Run: headless pygame with SDL's dummy video driver; simulated clock (each Clock.tick advances the game by its frame time, no real sleeping); random seed 0; keys injected as events and as key.get_pressed() state; mouse plan: one left click at the window centre at the start of phase 2, then a move to the lower-right quarter at the start of phase 3.
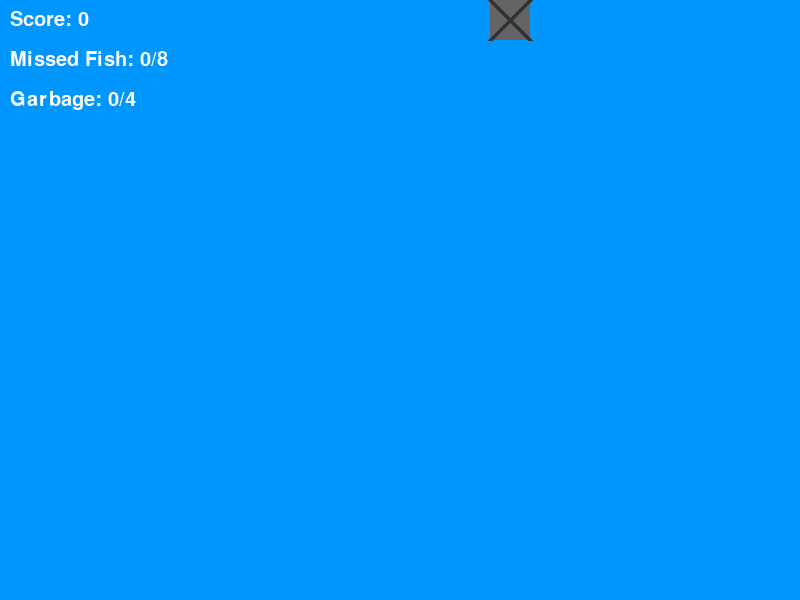
Frame 1 of 4 · flips 1–60 · no input
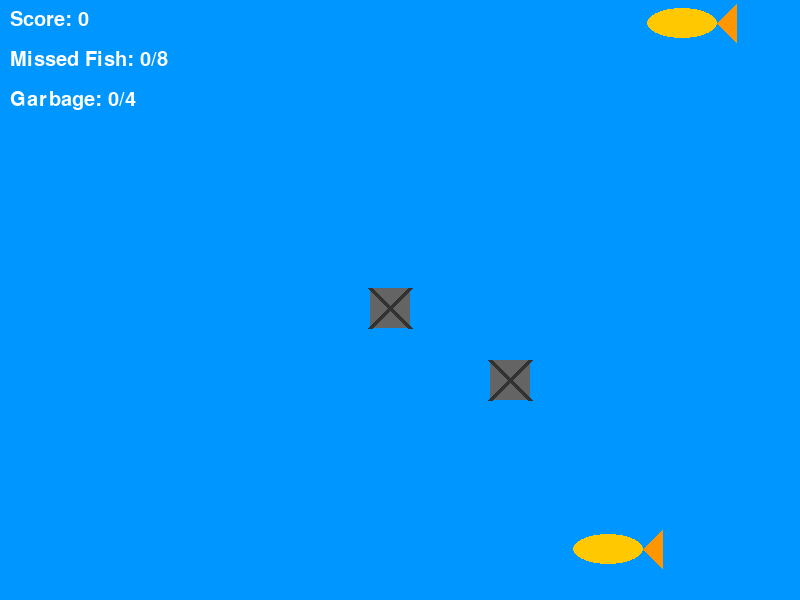
Frame 2 of 4 · flips 61–180 · clicked the window centre · tapped SPACE, RETURN · held RIGHT (→), D
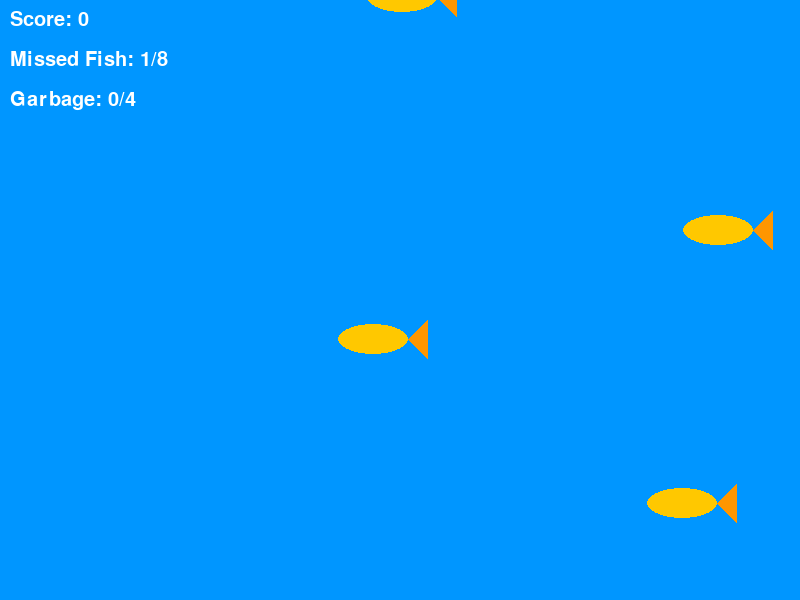
Frame 3 of 4 · flips 181–300 · moved the mouse to the lower-right quarter · held DOWN (↓), S
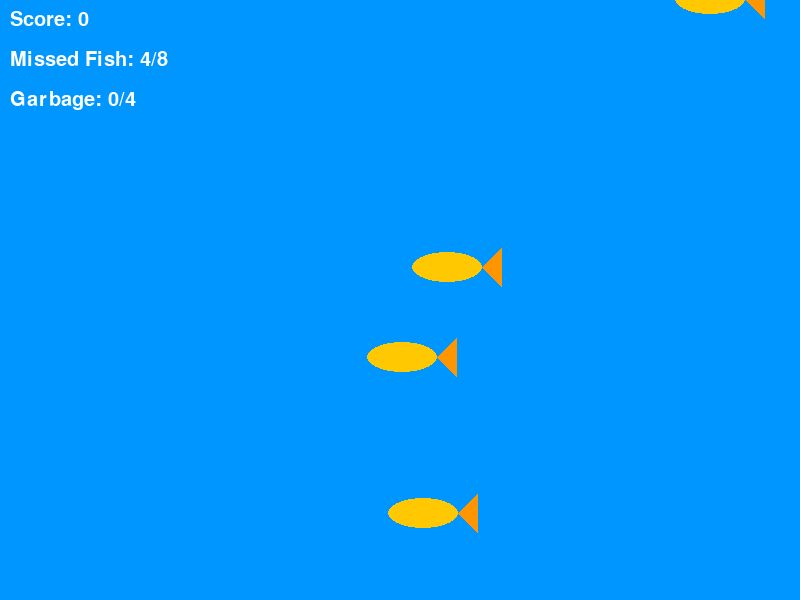
Frame 4 of 4 · flips 301–420 · held LEFT (←), A, UP (↑), W

The pygame program that drew these frames:

import pygame
import random
import sys

# Initialize Pygame
pygame.init()

# Screen settings
WIDTH, HEIGHT = 800, 600
screen = pygame.display.set_mode((WIDTH, HEIGHT))
pygame.display.set_caption("Catch the Fish Game")

# Colors
WHITE = (255, 255, 255)
BLUE = (0, 150, 255)

# Fonts
font = pygame.font.SysFont("Arial", 30)

# --- Bigger Fish ---
fish_img = pygame.Surface((90, 50), pygame.SRCALPHA)  # Bigger size
pygame.draw.ellipse(fish_img, (255, 200, 0), [0, 10, 70, 30])   # Fish body
pygame.draw.polygon(fish_img, (255, 150, 0), [(70, 25), (90, 5), (90, 45)])  # Tail

# --- Bigger Garbage ---
garbage_img = pygame.Surface((60, 60), pygame.SRCALPHA)  # Bigger size
pygame.draw.rect(garbage_img, (100, 100, 100), [10, 10, 40, 40])  # Garbage box
pygame.draw.line(garbage_img, (50, 50, 50), (10, 10), (50, 50), 5)
pygame.draw.line(garbage_img, (50, 50, 50), (50, 10), (10, 50), 5)

# Game variables
objects = []
spawn_timer = 0
missed_fish = 0
caught_garbage = 0
score = 0

# Difficulty scaling
base_speed = 3
extra_speed = 0  # increases as score increases

# Clock
clock = pygame.time.Clock()

def draw_ui():
    screen.fill(BLUE)  # Background like sea
    score_text = font.render(f"Score: {score}", True, WHITE)
    miss_text = font.render(f"Missed Fish: {missed_fish}/8", True, WHITE)
    garbage_text = font.render(f"Garbage: {caught_garbage}/4", True, WHITE)
    screen.blit(score_text, (10, 10))
    screen.blit(miss_text, (10, 50))
    screen.blit(garbage_text, (10, 90))

class FallingObject:
    def __init__(self, kind, speed_boost):
        self.kind = kind  # "fish" or "garbage"
        if kind == "fish":
            self.image = fish_img
        else:
            self.image = garbage_img
        self.x = random.randint(50, WIDTH - 100)
        self.y = -70
        self.speed = random.randint(base_speed, base_speed + 3) + speed_boost

    def move(self):
        self.y += self.speed

    def draw(self):
        screen.blit(self.image, (self.x, self.y))

# Main game loop
running = True
while running:
    clock.tick(60)
    spawn_timer += 1

    for event in pygame.event.get():
        if event.type == pygame.QUIT:
            running = False
            sys.exit()
        if event.type == pygame.MOUSEBUTTONDOWN:
            mx, my = pygame.mouse.get_pos()
            for obj in objects[:]:
                rect = obj.image.get_rect(topleft=(obj.x, obj.y))
                if rect.collidepoint(mx, my):
                    if obj.kind == "fish":
                        score += 1
                        extra_speed = score // 5  # every 5 fish, game speeds up
                    else:
                        caught_garbage += 1
                    objects.remove(obj)

    # Spawn new objects
    if spawn_timer > 40:
        kind = random.choice(["fish"] * 3 + ["garbage"])  # More fish than garbage
        objects.append(FallingObject(kind, extra_speed))
        spawn_timer = 0

    # Update objects
    for obj in objects[:]:
        obj.move()
        if obj.y > HEIGHT:
            if obj.kind == "fish":
                missed_fish += 1
            objects.remove(obj)

    # Check game over
    if missed_fish >= 8 or caught_garbage >= 4:
        screen.fill(BLUE)
        msg = "Game Over!"
        over_text = font.render(msg, True, WHITE)
        score_text = font.render(f"Final Score: {score}", True, WHITE)
        screen.blit(over_text, (WIDTH // 2 - 80, HEIGHT // 2 - 50))
        screen.blit(score_text, (WIDTH // 2 - 100, HEIGHT // 2))
        pygame.display.update()
        pygame.time.wait(3000)
        running = False
        break

    # Draw everything
    draw_ui()
    for obj in objects:
        obj.draw()

    pygame.display.update()
